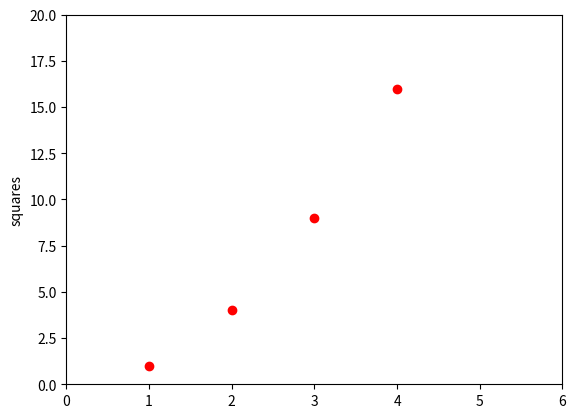

Source code (Python):
############################################################
#
#    object oriented plot
#
############################################################

import matplotlib.pyplot as plt

# object oriented interface uses axes 

ax = plt.subplot()      # create single figure with one axis
redCircles = "ro"
ax.plot([1,2,3,4], [1,4,9,16], redCircles)
ax.axis([0, 6, 0, 20])
ax.set_ylabel("squares")
plt.show()

